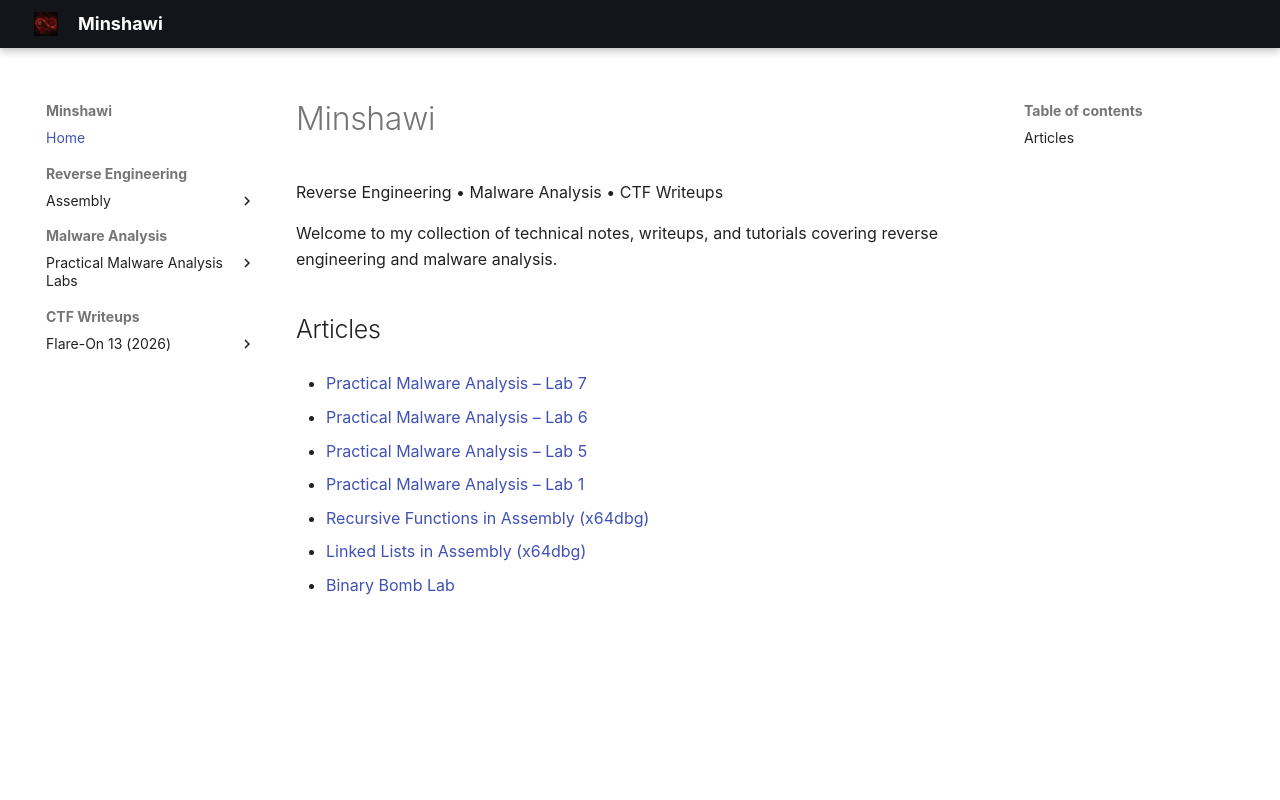

repository: minsh4wi/minsh4wi.github.io · page: index.html · generator: mkdocs

# Minshawi

Reverse Engineering • Malware Analysis • CTF Writeups

Welcome to my collection of technical notes, writeups, and tutorials covering reverse engineering and malware analysis.

## Articles

* [Practical Malware Analysis – Lab 1](malware-analysis/pma/lab-1.md)

* [Recursive Functions in Assembly (x64dbg)](reverse-engineering/assembly/data-structures/recursion-in-assembly.md)

* [Linked Lists in Assembly (x64dbg)](reverse-engineering/assembly/data-structures/linked-lists-in-assembly.md)

* [Binary Bomb Lab](reverse-engineering/assembly/bomb-lab.md)
